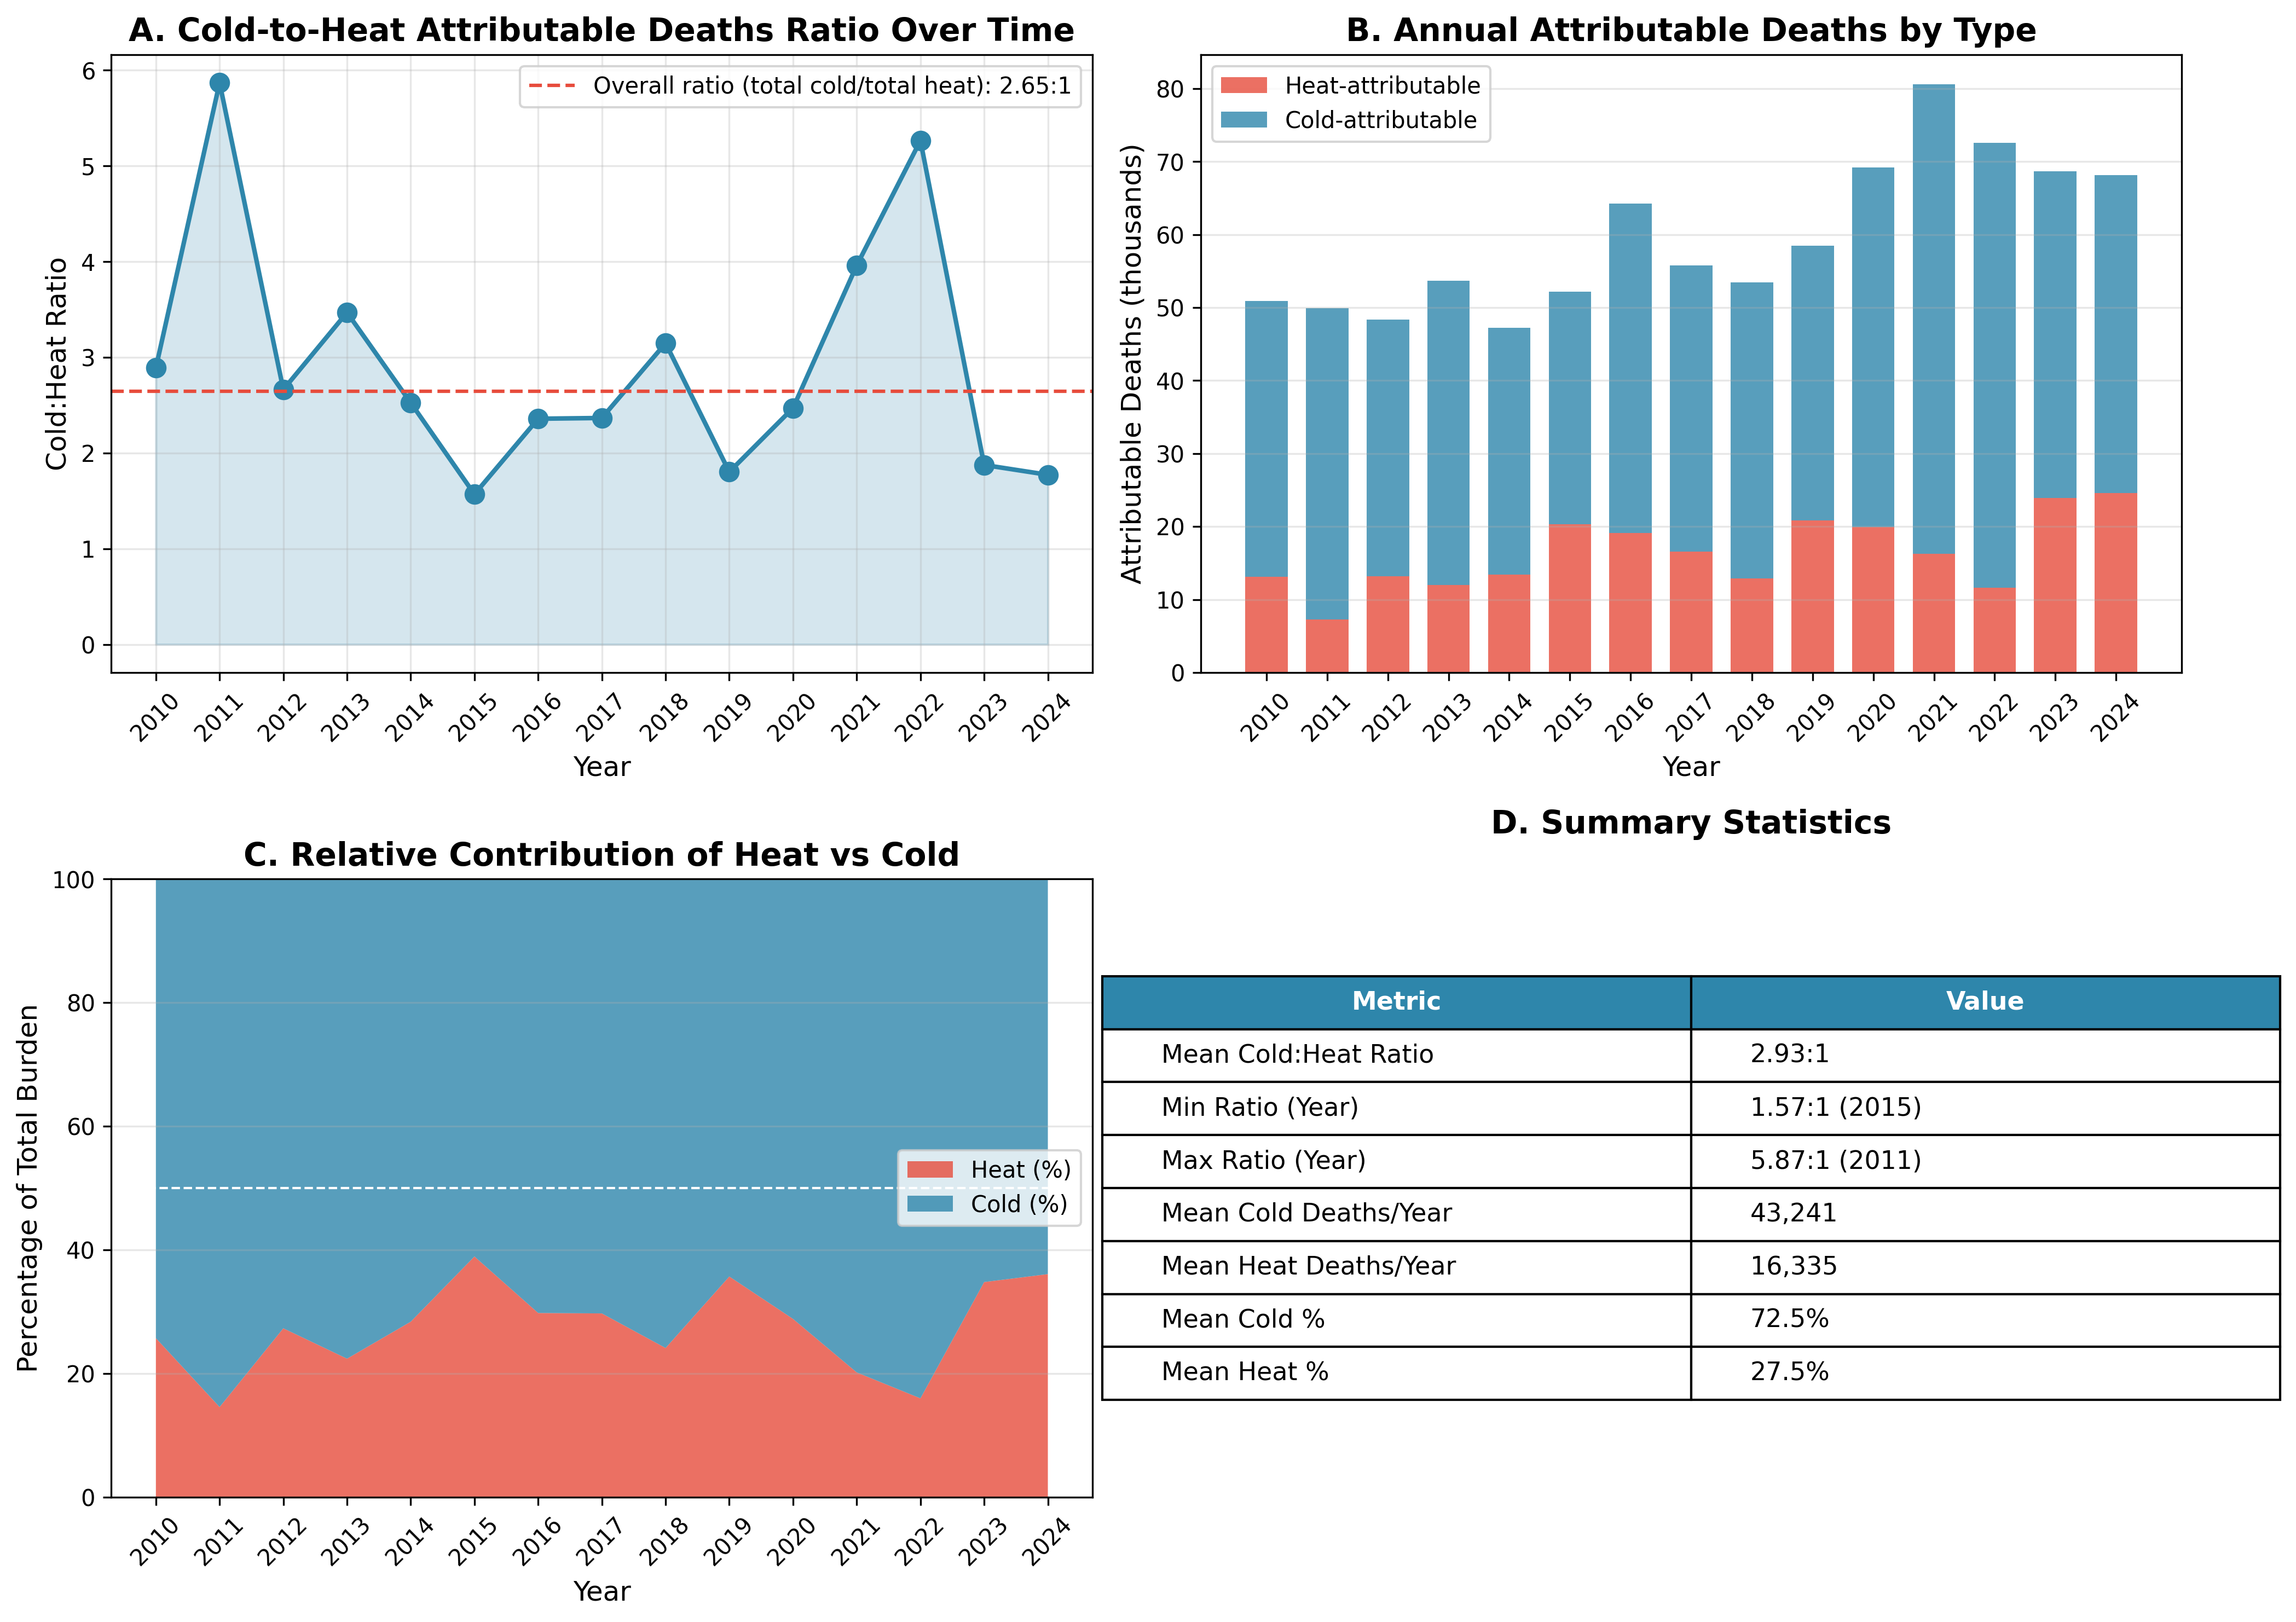

Reproduce this figure in Python.
"""
Plot the trend of cold-to-heat attributable deaths ratio over time (2010-2024)
"""

import pandas as pd
import matplotlib.pyplot as plt
import numpy as np

# Load the annual attributable burden data
data_path = r"c:\Users\LucasSempe\OneDrive - International Initiative for Impact Evaluation\Desktop\sim_data\new_analysis\phase1_r\results\attributable_burden_r_intermediate_annual.csv"
df = pd.read_csv(data_path)

# Calculate the cold-to-heat ratio
df['cold_heat_ratio'] = df['cold_an'] / df['heat_an']

# Calculate the percentage of cold in total temperature-attributable deaths
df['cold_pct'] = df['cold_an'] / df['total_an'] * 100
df['heat_pct'] = df['heat_an'] / df['total_an'] * 100

# Create figure with multiple panels
fig, axes = plt.subplots(2, 2, figsize=(14, 10))

# Calculate the overall ratio from totals (this is what the manuscript uses)
overall_ratio = df['cold_an'].sum() / df['heat_an'].sum()

# Panel A: Cold-to-Heat Ratio over time
ax1 = axes[0, 0]
ax1.plot(df['year'], df['cold_heat_ratio'], 'o-', color='#2E86AB', linewidth=2, markersize=8)
ax1.axhline(y=overall_ratio, color='#E74C3C', linestyle='--', linewidth=1.5, 
            label=f'Overall ratio (total cold/total heat): {overall_ratio:.2f}:1')
ax1.fill_between(df['year'], df['cold_heat_ratio'], alpha=0.2, color='#2E86AB')
ax1.set_xlabel('Year', fontsize=12)
ax1.set_ylabel('Cold:Heat Ratio', fontsize=12)
ax1.set_title('A. Cold-to-Heat Attributable Deaths Ratio Over Time', fontsize=14, fontweight='bold')
ax1.legend(loc='upper right')
ax1.grid(True, alpha=0.3)
ax1.set_xticks(df['year'])
ax1.set_xticklabels(df['year'], rotation=45)

# Panel B: Stacked bar chart of heat and cold deaths
ax2 = axes[0, 1]
width = 0.7
ax2.bar(df['year'], df['heat_an']/1000, width, label='Heat-attributable', color='#E74C3C', alpha=0.8)
ax2.bar(df['year'], df['cold_an']/1000, width, bottom=df['heat_an']/1000, label='Cold-attributable', color='#2E86AB', alpha=0.8)
ax2.set_xlabel('Year', fontsize=12)
ax2.set_ylabel('Attributable Deaths (thousands)', fontsize=12)
ax2.set_title('B. Annual Attributable Deaths by Type', fontsize=14, fontweight='bold')
ax2.legend(loc='upper left')
ax2.grid(True, alpha=0.3, axis='y')
ax2.set_xticks(df['year'])
ax2.set_xticklabels(df['year'], rotation=45)

# Panel C: Percentage contribution (stacked area)
ax3 = axes[1, 0]
ax3.stackplot(df['year'], df['heat_pct'], df['cold_pct'], 
              labels=['Heat (%)', 'Cold (%)'],
              colors=['#E74C3C', '#2E86AB'], alpha=0.8)
ax3.axhline(y=50, color='white', linestyle='--', linewidth=1)
ax3.set_xlabel('Year', fontsize=12)
ax3.set_ylabel('Percentage of Total Burden', fontsize=12)
ax3.set_title('C. Relative Contribution of Heat vs Cold', fontsize=14, fontweight='bold')
ax3.legend(loc='center right')
ax3.set_ylim(0, 100)
ax3.set_xticks(df['year'])
ax3.set_xticklabels(df['year'], rotation=45)
ax3.grid(True, alpha=0.3, axis='y')

# Panel D: Summary statistics table
ax4 = axes[1, 1]
ax4.axis('off')

# Calculate summary statistics
summary_stats = {
    'Metric': ['Mean Cold:Heat Ratio', 'Min Ratio (Year)', 'Max Ratio (Year)', 
               'Mean Cold Deaths/Year', 'Mean Heat Deaths/Year', 
               'Mean Cold %', 'Mean Heat %'],
    'Value': [
        f'{df["cold_heat_ratio"].mean():.2f}:1',
        f'{df["cold_heat_ratio"].min():.2f}:1 ({df.loc[df["cold_heat_ratio"].idxmin(), "year"]})',
        f'{df["cold_heat_ratio"].max():.2f}:1 ({df.loc[df["cold_heat_ratio"].idxmax(), "year"]})',
        f'{df["cold_an"].mean():,.0f}',
        f'{df["heat_an"].mean():,.0f}',
        f'{df["cold_pct"].mean():.1f}%',
        f'{df["heat_pct"].mean():.1f}%'
    ]
}
summary_df = pd.DataFrame(summary_stats)

# Create table
table = ax4.table(cellText=summary_df.values,
                  colLabels=summary_df.columns,
                  cellLoc='left',
                  loc='center',
                  colWidths=[0.5, 0.5])
table.auto_set_font_size(False)
table.set_fontsize(11)
table.scale(1.2, 1.8)
# Style header
for i in range(len(summary_df.columns)):
    table[(0, i)].set_facecolor('#2E86AB')
    table[(0, i)].set_text_props(color='white', fontweight='bold')
ax4.set_title('D. Summary Statistics', fontsize=14, fontweight='bold', pad=20)

plt.tight_layout()
plt.savefig(r"c:\Users\LucasSempe\OneDrive - International Initiative for Impact Evaluation\Desktop\sim_data\new_analysis\phase6_paper\cold_heat_ratio_trend.png", 
            dpi=300, bbox_inches='tight', facecolor='white')
plt.show()

# Print detailed yearly data
print("\n" + "="*80)
print("COLD-TO-HEAT ATTRIBUTABLE DEATHS RATIO BY YEAR")
print("="*80)
print(f"\n{'Year':<8} {'Heat Deaths':>15} {'Cold Deaths':>15} {'Ratio (Cold:Heat)':>20} {'Cold %':>10}")
print("-"*70)
for _, row in df.iterrows():
    print(f"{int(row['year']):<8} {row['heat_an']:>15,.0f} {row['cold_an']:>15,.0f} {row['cold_heat_ratio']:>20.2f}:1 {row['cold_pct']:>9.1f}%")

print("-"*70)
print(f"{'MEAN':<8} {df['heat_an'].mean():>15,.0f} {df['cold_an'].mean():>15,.0f} {df['cold_heat_ratio'].mean():>20.2f}:1 {df['cold_pct'].mean():>9.1f}%")
print(f"{'TOTAL':<8} {df['heat_an'].sum():>15,.0f} {df['cold_an'].sum():>15,.0f}")

# Key distinction: two ways to calculate the ratio
total_cold = df['cold_an'].sum()
total_heat = df['heat_an'].sum()
ratio_from_totals = total_cold / total_heat

print("\n" + "="*80)
print("KEY INSIGHT: Two ways to calculate the cold:heat ratio")
print("="*80)
print(f"\n1. Mean of yearly ratios:        {df['cold_heat_ratio'].mean():.2f}:1")
print(f"2. Ratio of total sums:          {ratio_from_totals:.2f}:1  <-- This is the 2.7:1 in the manuscript")
print(f"\n   Total cold deaths (2010-2024): {total_cold:,.0f}")
print(f"   Total heat deaths (2010-2024): {total_heat:,.0f}")
print(f"   {total_cold:,.0f} / {total_heat:,.0f} = {ratio_from_totals:.2f}")
print("\nThe manuscript uses method 2 (ratio of totals), not the mean of yearly ratios.")
